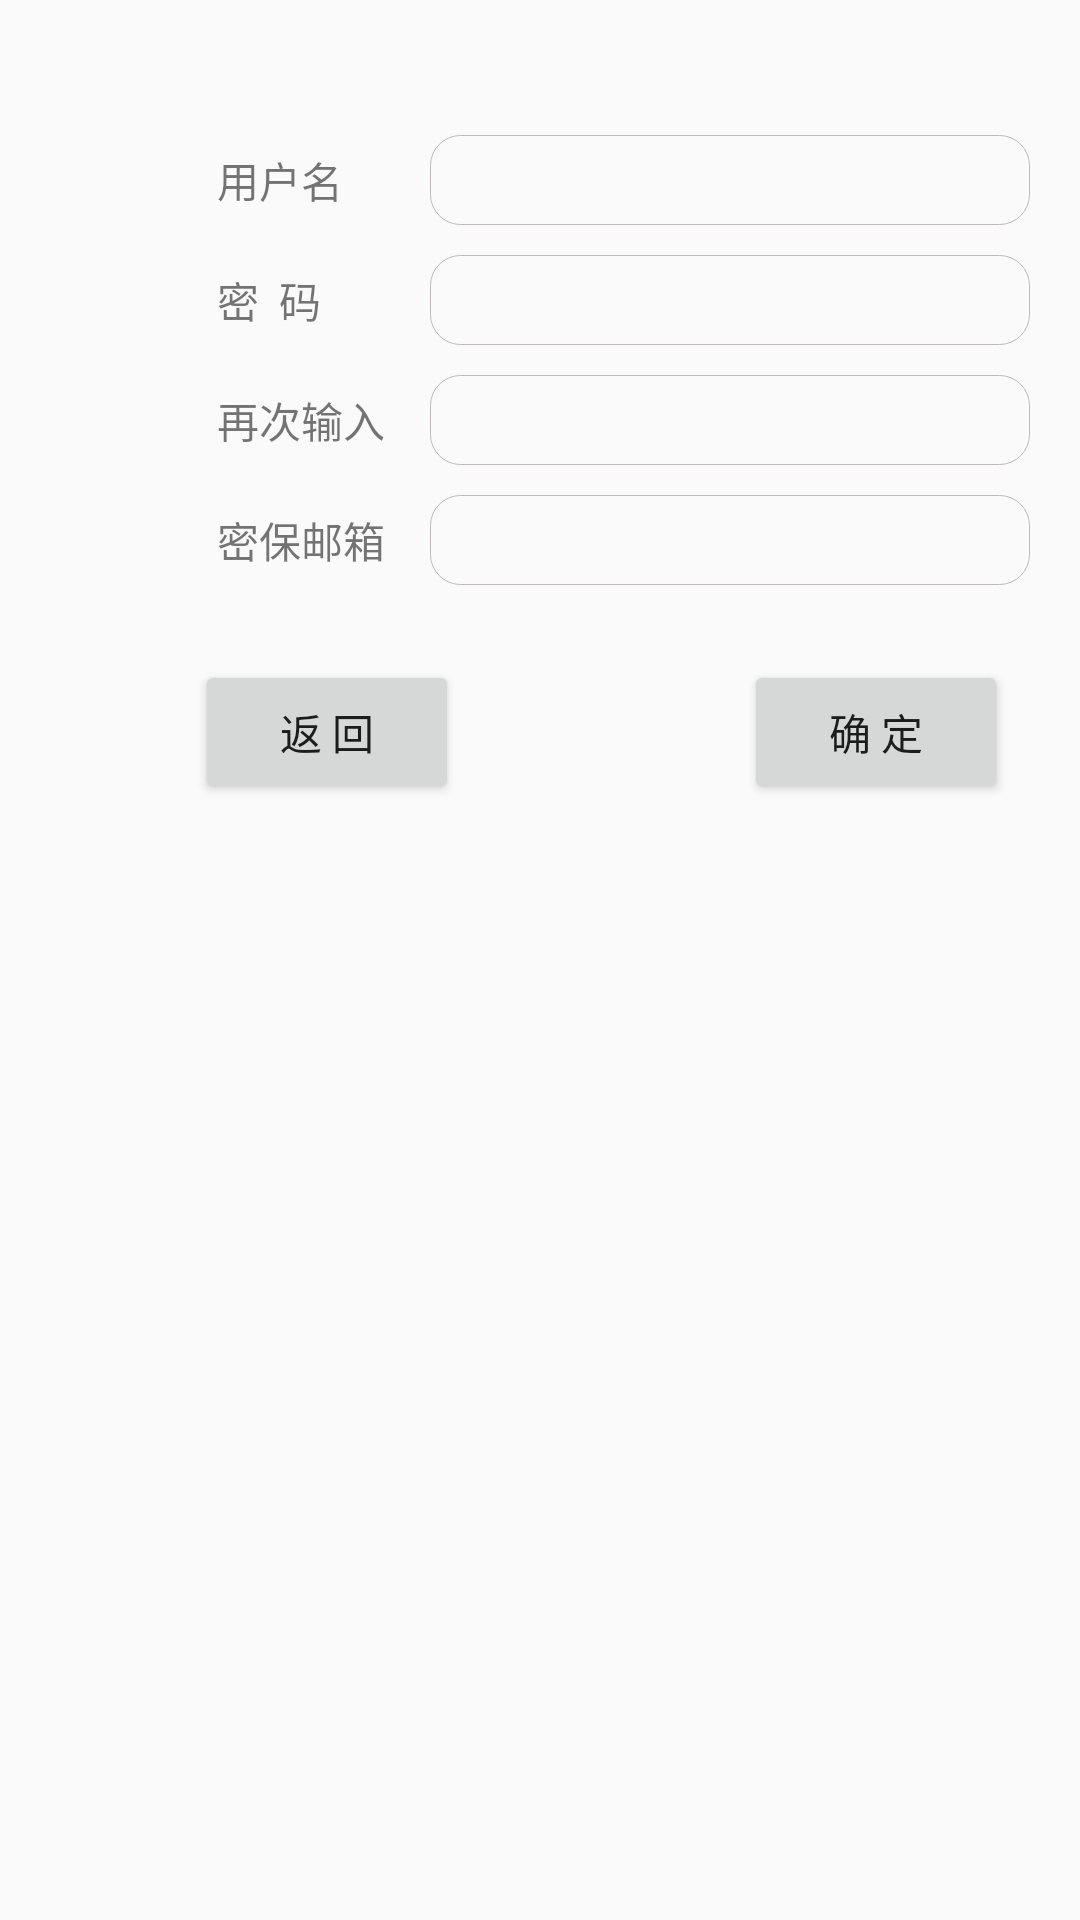

Produce the Android XML layout that renders to this screen, including the resource entries it uses.
<!-- AndroidManifest.xml: application theme AppTheme -->
<!-- res/layout/register.xml -->
<?xml version="1.0" encoding="utf-8"?>
<TableLayout xmlns:android="http://schemas.android.com/apk/res/android"
    android:layout_width="match_parent"
    android:layout_height="match_parent"
    android:gravity="center_horizontal">

    
    <TableRow android:id="@+id/tableRow1"
        android:layout_height="wrap_content"
        android:layout_width="wrap_content"
        android:layout_marginTop="45dp"
        android:gravity="center_vertical"
        android:layout_marginLeft="35dp">

        <TextView android:layout_width="wrap_content"
            android:layout_height="wrap_content"
            android:text="用户名"
            android:layout_marginLeft="20dp"/>
        <EditText android:id="@+id/registerUser"
            android:layout_height="30dp"
            android:layout_width="200dp"
            android:background="@drawable/border"
            android:layout_marginLeft="15dp"/>

    </TableRow>

    
    <TableRow android:id="@+id/tableRow3"
        android:layout_height="wrap_content"
        android:layout_width="wrap_content"
        android:layout_marginTop="10dp"
        android:gravity="center_vertical"
        android:layout_marginLeft="35dp">

        <TextView android:layout_width="wrap_content"
            android:layout_height="wrap_content"
            android:text="密  码"
            android:layout_marginLeft="20dp"/>
        <EditText android:id="@+id/registerPass1"
            android:layout_height="30dp"
            android:layout_width="200dp"
            android:background="@drawable/border"
            android:layout_marginLeft="15dp"
            android:inputType="textPassword"/>
    </TableRow>

    
    <TableRow android:id="@+id/tableRow2"
        android:layout_height="wrap_content"
        android:layout_width="wrap_content"
        android:layout_marginTop="10dp"
        android:gravity="center_vertical"
        android:layout_marginLeft="35dp">

        <TextView android:layout_width="wrap_content"
            android:layout_height="wrap_content"
            android:text="再次输入"
            android:layout_marginLeft="20dp"/>
        <EditText android:id="@+id/registerPassAgain"
            android:layout_height="30dp"
            android:layout_width="200dp"
            android:background="@drawable/border"
            android:layout_marginLeft="15dp"
            android:inputType="textPassword"/>
    </TableRow>

    
    <TableRow android:id="@+id/tableRow4"
        android:layout_height="wrap_content"
        android:layout_width="wrap_content"
        android:layout_marginTop="10dp"
        android:gravity="center_vertical"
        android:layout_marginLeft="35dp">

        <TextView android:layout_width="wrap_content"
            android:layout_height="wrap_content"
            android:text="密保邮箱"
            android:layout_marginLeft="20dp"/>
        <EditText android:id="@+id/registerMail"
            android:layout_height="30dp"
            android:layout_width="200dp"
            android:background="@drawable/border"
            android:layout_marginLeft="15dp"/>
    </TableRow>

    <LinearLayout
        android:layout_width="match_parent"
        android:layout_height="wrap_content"
        android:orientation="horizontal"
        android:gravity="left">

        <Button android:id="@+id/backButton"
            android:layout_width="wrap_content"
            android:layout_height="wrap_content"
            android:layout_marginLeft="65dp"
            android:layout_marginTop="25dp"
            android:text="返 回"
            />

        <Button android:id="@+id/sureButton"
            android:layout_width="wrap_content"
            android:layout_height="wrap_content"
            android:layout_marginLeft="95dp"
            android:layout_marginTop="25dp"
            android:text="确 定"
            />
    </LinearLayout>
</TableLayout>
<!-- resources referenced by this layout -->
<resources>
  <!-- drawable border (drawable) -->
  <?xml version="1.0" encoding="utf-8"?>
  <shape xmlns:android="http://schemas.android.com/apk/res/android">
      <stroke
          android:width="0.4dp"
          android:color="#bfb9b9" />
      <corners
          android:topLeftRadius="10dp"
          android:topRightRadius="10dp"
          android:bottomRightRadius="10dp"
          android:bottomLeftRadius="10dp"/>
      <padding
          android:bottom="1dp"
          android:left="0.5dp"
          android:right="0.5dp"
          android:top="1dp" />
  </shape>
  <style name="AppTheme" parent="Theme.AppCompat.Light.DarkActionBar">
          
          <item name="colorPrimary">@color/colorPrimary</item>
          <item name="colorPrimaryDark">@color/colorPrimaryDark</item>
          <item name="colorAccent">@color/colorAccent</item>
      </style>
  <!-- not gathered from this repository: default colours our renderer supplied (Android Studio template values) -->
  <color name="colorPrimary">#FF6200EE</color>
  <color name="colorPrimaryDark">#FF3700B3</color>
  <color name="colorAccent">#FF03DAC5</color>
</resources>
